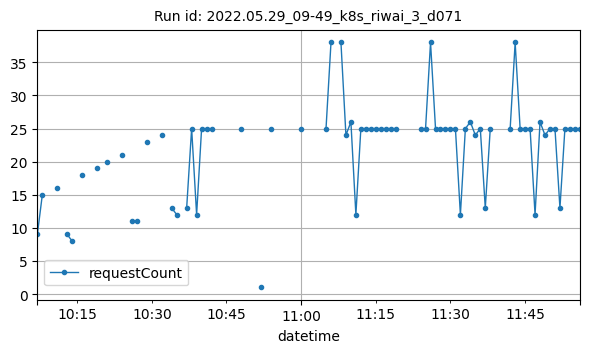

The data file committed next to this chart (first rows):
datetime, requestCount
2022-05-29T10:07:00Z, 9
2022-05-29T10:08:00Z, 15
2022-05-29T10:11:00Z, 16
2022-05-29T10:13:00Z, 9
2022-05-29T10:14:00Z, 8
2022-05-29T10:16:00Z, 18
2022-05-29T10:19:00Z, 19
2022-05-29T10:21:00Z, 20
2022-05-29T10:24:00Z, 21
2022-05-29T10:26:00Z, 11
2022-05-29T10:27:00Z, 11
2022-05-29T10:29:00Z, 23
2022-05-29T10:32:00Z, 24
2022-05-29T10:34:00Z, 13
2022-05-29T10:35:00Z, 12
2022-05-29T10:37:00Z, 13
2022-05-29T10:38:00Z, 25
2022-05-29T10:39:00Z, 12
2022-05-29T10:40:00Z, 25
2022-05-29T10:41:00Z, 25
2022-05-29T10:42:00Z, 25
2022-05-29T10:48:00Z, 25
2022-05-29T10:52:00Z, 1
2022-05-29T10:54:00Z, 25
2022-05-29T11:00:00Z, 25
2022-05-29T11:05:00Z, 25
2022-05-29T11:06:00Z, 38
2022-05-29T11:08:00Z, 38
2022-05-29T11:09:00Z, 24
2022-05-29T11:10:00Z, 26
2022-05-29T11:11:00Z, 12
2022-05-29T11:12:00Z, 25
2022-05-29T11:13:00Z, 25
2022-05-29T11:14:00Z, 25
2022-05-29T11:15:00Z, 25
2022-05-29T11:16:00Z, 25
2022-05-29T11:17:00Z, 25
2022-05-29T11:18:00Z, 25
2022-05-29T11:19:00Z, 25
2022-05-29T11:24:00Z, 25
2022-05-29T11:25:00Z, 25
2022-05-29T11:26:00Z, 38
2022-05-29T11:27:00Z, 25
2022-05-29T11:28:00Z, 25
2022-05-29T11:29:00Z, 25
2022-05-29T11:30:00Z, 25
2022-05-29T11:31:00Z, 25
2022-05-29T11:32:00Z, 12
2022-05-29T11:33:00Z, 25
2022-05-29T11:34:00Z, 26
2022-05-29T11:35:00Z, 24
2022-05-29T11:36:00Z, 25
2022-05-29T11:37:00Z, 13
2022-05-29T11:38:00Z, 25
2022-05-29T11:42:00Z, 25
2022-05-29T11:43:00Z, 38
2022-05-29T11:44:00Z, 25
2022-05-29T11:45:00Z, 25
2022-05-29T11:46:00Z, 25
2022-05-29T11:47:00Z, 12
... 9 more rows
